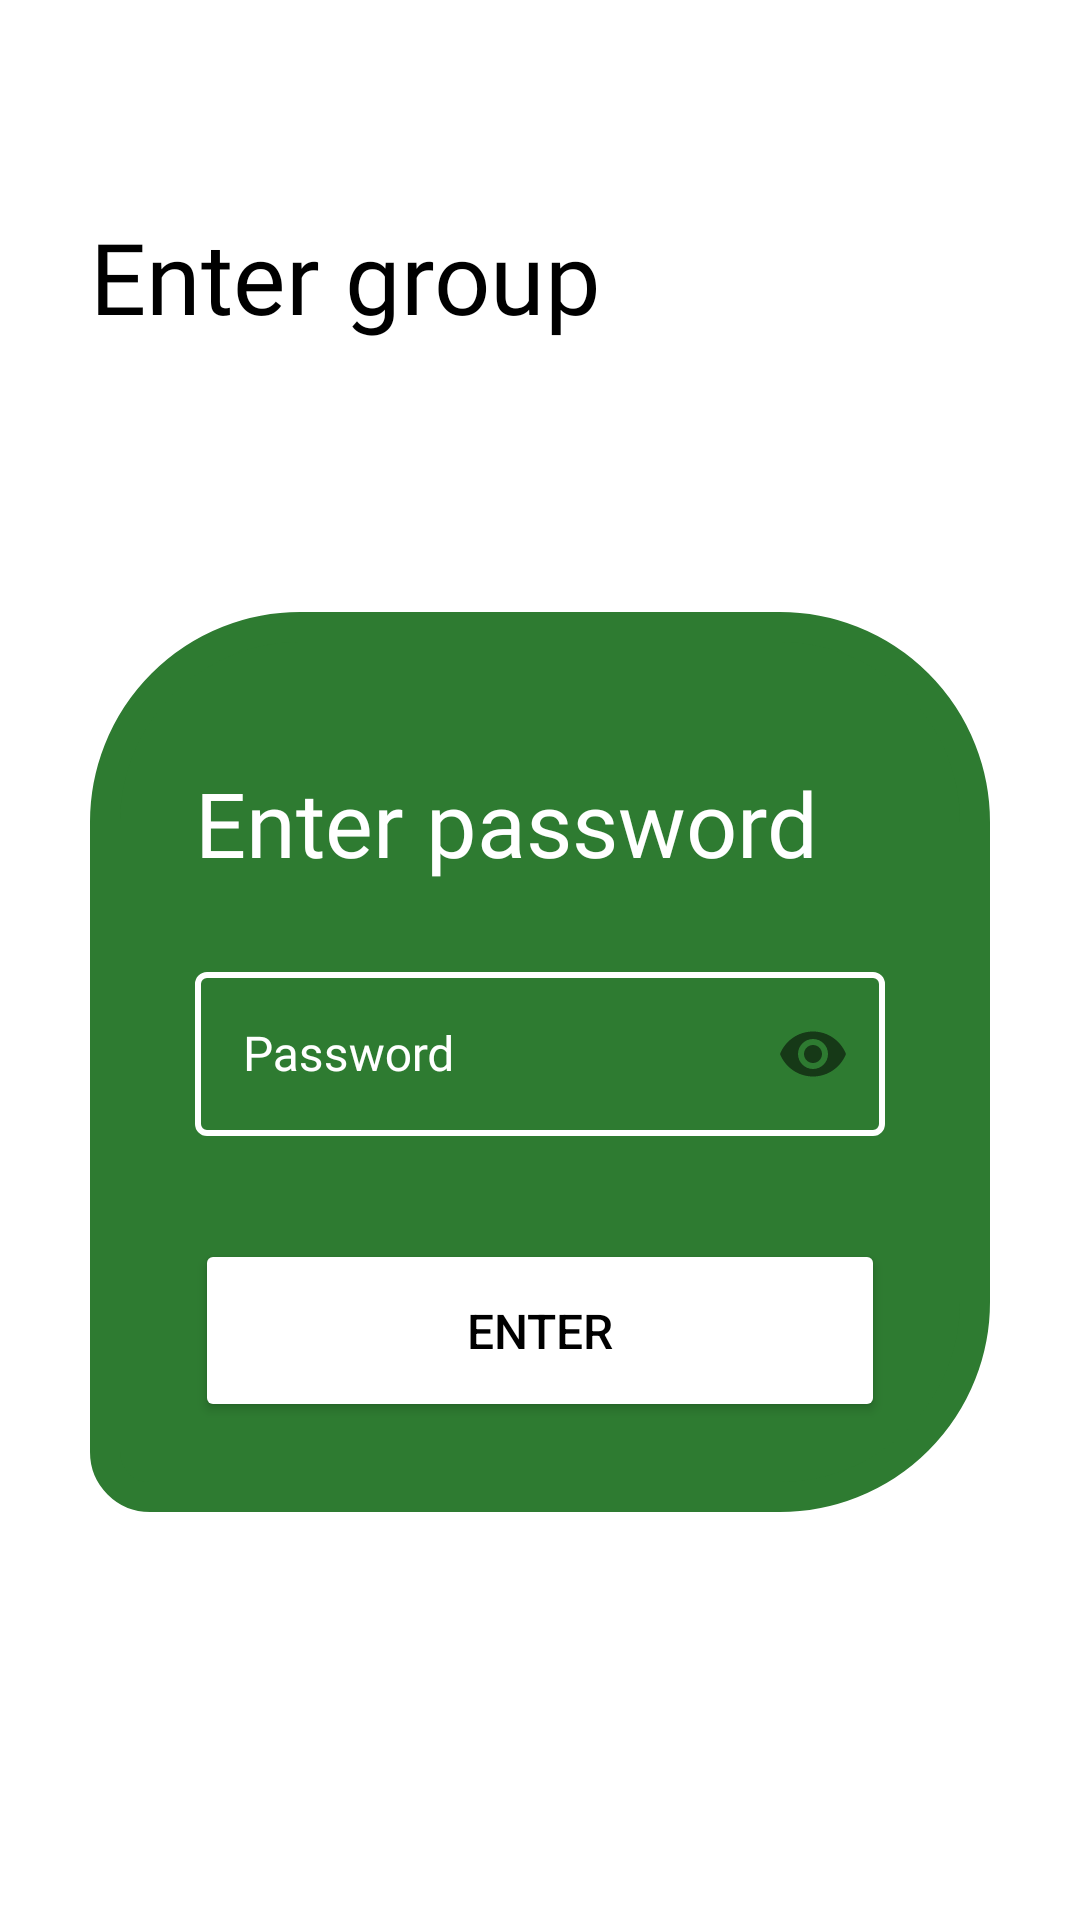

Reconstruct the res/layout file that produces this screen, plus the resources it refers to.
<!-- AndroidManifest.xml: application theme Theme.Client -->
<!-- res/layout/activity_group_enter.xml -->
<?xml version="1.0" encoding="utf-8"?>
<androidx.constraintlayout.widget.ConstraintLayout xmlns:android="http://schemas.android.com/apk/res/android"
                                                   xmlns:app="http://schemas.android.com/apk/res-auto"
                                                   android:id="@+id/parent"
                                                   android:layout_width="match_parent"
                                                   android:layout_height="match_parent"
                                                   android:background="@color/white"
                                                   android:clickable="true"
                                                   android:focusableInTouchMode="true">

    <View
            android:id="@+id/border"
            android:layout_width="300sp"
            android:layout_height="300sp"
            android:background="@drawable/rounded_border"
            android:backgroundTint="#2E7B31"
            app:layout_constraintBottom_toBottomOf="parent"
            app:layout_constraintEnd_toEndOf="parent"
            app:layout_constraintHorizontal_bias="0.5"
            app:layout_constraintStart_toStartOf="parent"
            app:layout_constraintTop_toTopOf="parent"
            app:layout_constraintVertical_bias="0.6"/>

    <TextView
            android:id="@+id/group_label"
            android:layout_width="250sp"
            android:layout_height="50sp"
            android:fontFamily="@font/roboto"
            android:text="@string/enter_group_message"
            android:textColor="@color/white"
            android:textSize="30sp"
            app:layout_constraintBottom_toBottomOf="@id/border"
            app:layout_constraintEnd_toEndOf="@id/border"
            app:layout_constraintHorizontal_bias="0.7"
            app:layout_constraintStart_toStartOf="@id/border"
            app:layout_constraintTop_toTopOf="@id/border"
            app:layout_constraintVertical_bias="0.2"/>

    <TextView
            android:id="@+id/enter_group"
            android:layout_width="wrap_content"
            android:layout_height="50sp"
            android:fontFamily="@font/opensansregular"
            android:text="@string/enter_group"
            android:textColor="@color/black"
            android:textSize="33sp"
            app:layout_constraintEnd_toEndOf="parent"
            app:layout_constraintHorizontal_bias="0"
            app:layout_constraintStart_toStartOf="@id/border"
            app:layout_constraintTop_toTopOf="parent"
            android:layout_marginTop="70sp"/>


    <com.google.android.material.textfield.TextInputLayout
            android:id="@+id/password_box"
            style="@style/TextInputLayoutStyle"
            app:layout_constraintTop_toBottomOf="@id/group_label"
            app:layout_constraintBottom_toTopOf="@id/enter_group_button"
            app:layout_constraintEnd_toEndOf="@id/border"
            app:layout_constraintVertical_bias="0.3"
            app:layout_constraintStart_toStartOf="@id/border"
            app:passwordToggleEnabled="true"
            app:errorEnabled="true"
            app:errorIconDrawable="@null"
            app:layout_constraintHorizontal_bias="0.5">

        <com.google.android.material.textfield.TextInputEditText
                android:id="@+id/password"
                style="@style/TextInputEditTextStyle"
                android:hint="@string/password"
                android:inputType="textPassword"/>
    </com.google.android.material.textfield.TextInputLayout>


    <Button
            android:id="@+id/enter_group_button"
            android:layout_width="230sp"
            android:layout_height="61sp"
            android:backgroundTint="@color/white"
            android:text="@string/enter"
            android:textColor="@color/black"
            android:textSize="16sp"
            app:layout_constraintBottom_toBottomOf="@id/border"
            app:layout_constraintEnd_toEndOf="@id/border"
            app:layout_constraintStart_toStartOf="@id/border"
            app:layout_constraintHorizontal_bias="0.5"
            android:layout_marginBottom="30sp"/>

</androidx.constraintlayout.widget.ConstraintLayout>
<!-- resources referenced by this layout -->
<resources>
  <color name="black">#FF000000</color>
  <color name="white">#FFFFFFFF</color>
  <!-- drawable rounded_border (drawable) -->
  <shape xmlns:android="http://schemas.android.com/apk/res/android"
      android:shape="rectangle">
      <corners android:topLeftRadius="65dp" android:topRightRadius="65dp" android:bottomRightRadius="65dp" android:bottomLeftRadius="15dp"/>    <size
          android:width="200sp"
          android:height="200sp" />
      <stroke
          android:width="10dp"
          android:color="@color/blue" />
      <solid android:color="@color/blue" />
  </shape>
  <string name="enter">Enter</string>
  <string name="enter_group">Enter group</string>
  <string name="enter_group_message">Enter password</string>
  <string name="password">"Password"</string>
  <style name="TextInputEditTextStyle" parent="Widget.AppCompat.EditText">
          <item name="android:layout_width">match_parent</item>
          <item name="android:layout_height">match_parent</item>
          <item name="android:fontFamily">@font/opensansregular</item>
          <item name="android:outlineAmbientShadowColor">@color/white</item>
          <item name="android:textSize">16sp</item>
          <item name="android:outlineSpotShadowColor">@color/white</item>
          <item name="android:scrollHorizontally">true</item>
          <item name="android:marqueeRepeatLimit">marquee_forever</item>
          <item name="singleLine">true</item>
      </style>
  <style name="TextInputLayoutStyle" parent="Widget.MaterialComponents.TextInputLayout.OutlinedBox">
          <item name="android:layout_width">230sp</item>
          <item name="android:layout_height">60sp</item>
          <item name="android:textColorHint">@color/white</item>
          <item name="hintTextColor">@color/white</item>
          <item name="boxStrokeColor">@color/white</item>
          <item name="boxStrokeErrorColor">@color/red</item>
          <item name="errorTextColor">@color/white</item>
          <item name="errorIconTint">@color/error</item>
          <item name="android:textColor">@color/white</item>
          <item name="cursorErrorColor">@color/white</item>
      </style>
  <style name="Theme.Client" parent="Base.Theme.Client">
          <item name="android:windowBackground">@color/white</item>
      </style>
  <color name="blue">#1B5EE5</color>
  <color name="red">#DC0E0E</color>
  <color name="error">#FF9800</color>
  <style name="Base.Theme.Client" parent="Theme.Material3.DayNight.NoActionBar">
          
          
      </style>
</resources>
